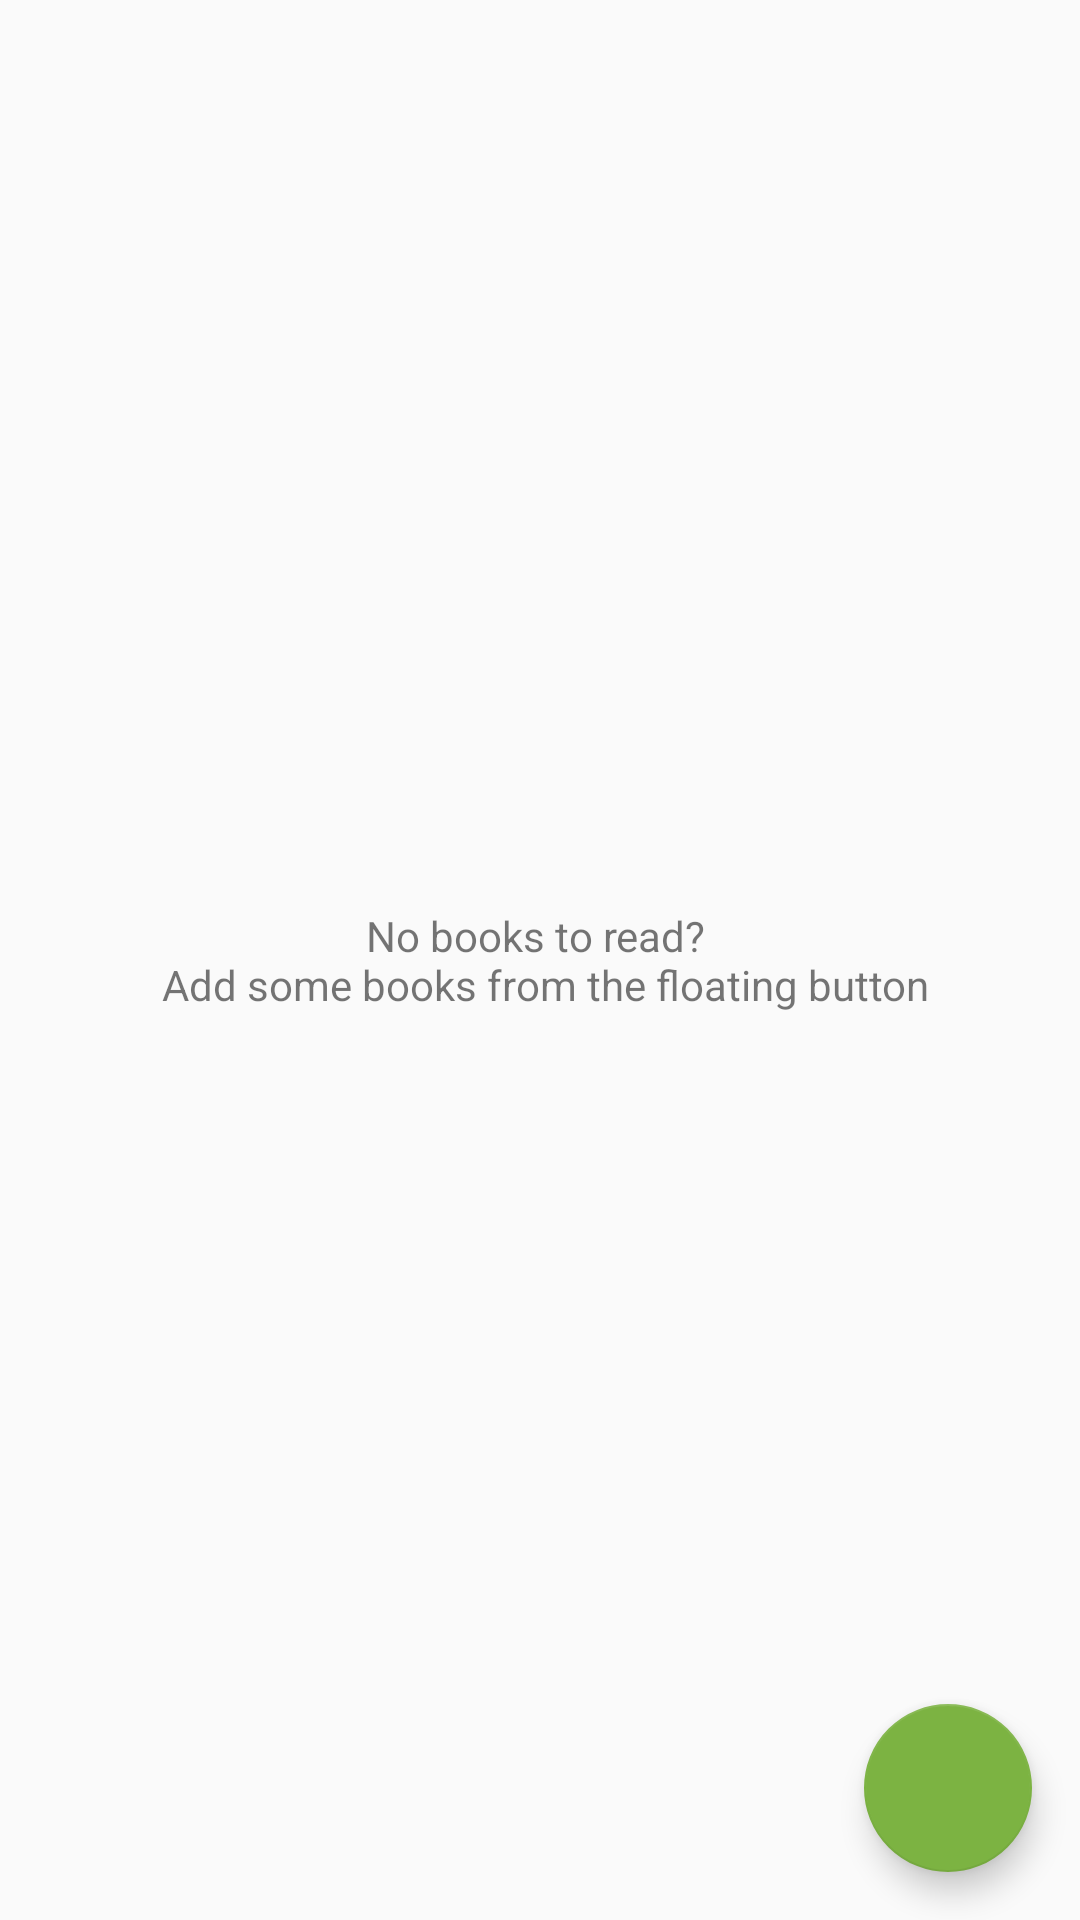

Android layout source for this screen:
<!-- AndroidManifest.xml: application theme AppTheme -->
<!-- res/layout/activity_main.xml -->
<?xml version="1.0" encoding="utf-8"?>
<android.support.constraint.ConstraintLayout
    xmlns:android="http://schemas.android.com/apk/res/android"
    xmlns:app="http://schemas.android.com/apk/res-auto"
    android:layout_width="match_parent"
    android:layout_height="match_parent">

    <android.support.design.widget.FloatingActionButton
        android:id="@+id/fab"
        android:layout_width="wrap_content"
        android:layout_height="wrap_content"
        android:layout_alignParentBottom="true"
        android:layout_alignParentEnd="true"
        android:layout_margin="@dimen/fabLayoutMargin"
        android:layout_marginBottom="8dp"
        android:layout_marginEnd="8dp"
        app:layout_constraintBottom_toBottomOf="parent"
        app:layout_constraintEnd_toEndOf="parent" />

    <TextView
        android:id="@+id/empty_view"
        android:layout_width="wrap_content"
        android:layout_height="wrap_content"
        android:gravity="center"
        android:text="@string/empty_view_text"
        app:layout_constraintBottom_toBottomOf="parent"
        app:layout_constraintEnd_toEndOf="parent"
        app:layout_constraintStart_toStartOf="parent"
        app:layout_constraintTop_toTopOf="parent" />

    <ListView
        android:id="@+id/list_view"
        android:layout_width="match_parent"
        android:layout_height="match_parent" />
</android.support.constraint.ConstraintLayout>
<!-- resources referenced by this layout -->
<resources>
  <dimen name="fabLayoutMargin">16dp</dimen>
  <string name="empty_view_text">No books to read? \n Add some books from the floating button</string>
  <style name="AppTheme" parent="Theme.AppCompat.Light.DarkActionBar">
          <item name="colorPrimary">@color/colorPrimary</item>
          <item name="colorPrimaryDark">@color/colorPrimaryDark</item>
          <item name="colorAccent">@color/colorAccent</item>
      </style>
  <color name="colorPrimary">#00796b</color>
  <color name="colorPrimaryDark">#004c40</color>
  <color name="colorAccent">#7cb342</color>
</resources>
